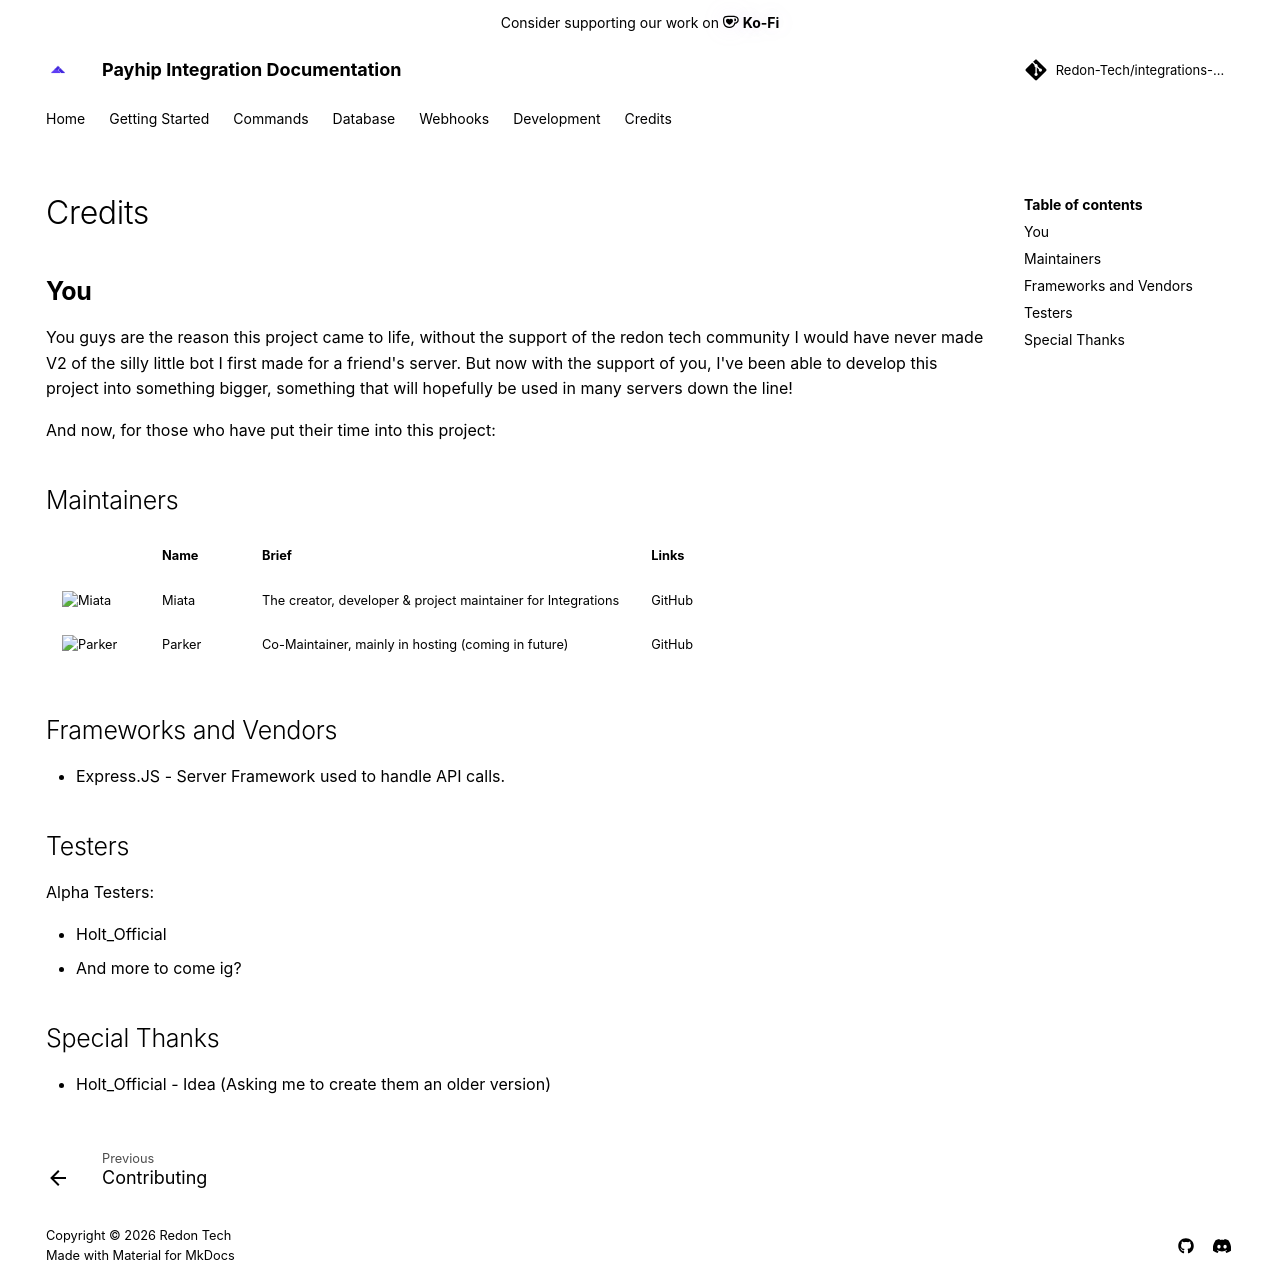

repository: Redon-Tech/integrations-bot · page: credits/index.html · generator: mkdocs

---
  authors:
    - MiataVxbe
  hide:
    - navigation
---

## **You**
You guys are the reason this project came to life, without the support of the redon tech community I would have never made V2 of the silly little bot I first made for a friend's server. But now with the support of you, I've been able to develop this project into something bigger, something that will hopefully be used in many servers down the line!

And now, for those who have put their time into this project:
## Maintainers

|                                                                 | Name   | Brief                                     | Links                                    |
| --------------------------------------------------------------- | ------ | ----------------------------------------- | ---------------------------------------- |
| ![Miata](https://avatars.githubusercontent.com/u/105768909?v=4) | Miata | The creator, developer & project maintainer for Integrations | [GitHub](https://github.com/Miatya) |
| ![Parker](https://avatars.githubusercontent.com/u/35582919?v=4) | Parker | Co-Maintainer, mainly in hosting (coming in future) | [GitHub](https://github.com/parker02311) |

<!--
## Contributors

| Name          | Brief                              | Links |
| ------------- | ---------------------------------- | ----- |
| None     | Helped with vehicles and equipment | N/A   |
-->
## Frameworks and Vendors

- [Express.JS](https://expressjs.com/) - Server Framework used to handle API calls.


## Testers

Alpha Testers:

- Holt_Official
- And more to come ig?

<!--
Post-Teaser Testers:

- V4_0Z
- Sam (infinityinnovator)
- Reese (msfsaviator)
- Bacon (ravenpopo)
- DragosThyBeast (dragosofficial)
- Jay (dillpickle2651)
- Canada_Enforcer (calebh6)
- Operator_Ace (berryboyau)
- Phantom81 (fantap.)
- AllStar (litrey_savage)
- coolboyjtuh
- whoreallycaresanymore

## Home Page Videos

| Name        | Brief                                          | Links                |
| ----------- | ---------------------------------------------- | -------------------- |
| MiataVxbe   | Created 2 vehicles shown in the hompage video  | Discord: miatavxbe   |
| BoltedChase | Created 1 vehicle shown in the homepage video  | Discord: boltedchase |
| hypcr3      | Created 3 vehicles shown in the homepage video | Discord: hypcr3      |
| Parker      | Created 2 vehicle shown in the homepage video  | Discord: parker02311 |

-->

## Special Thanks

- Holt_Official - Idea (Asking me to create them an older version)
